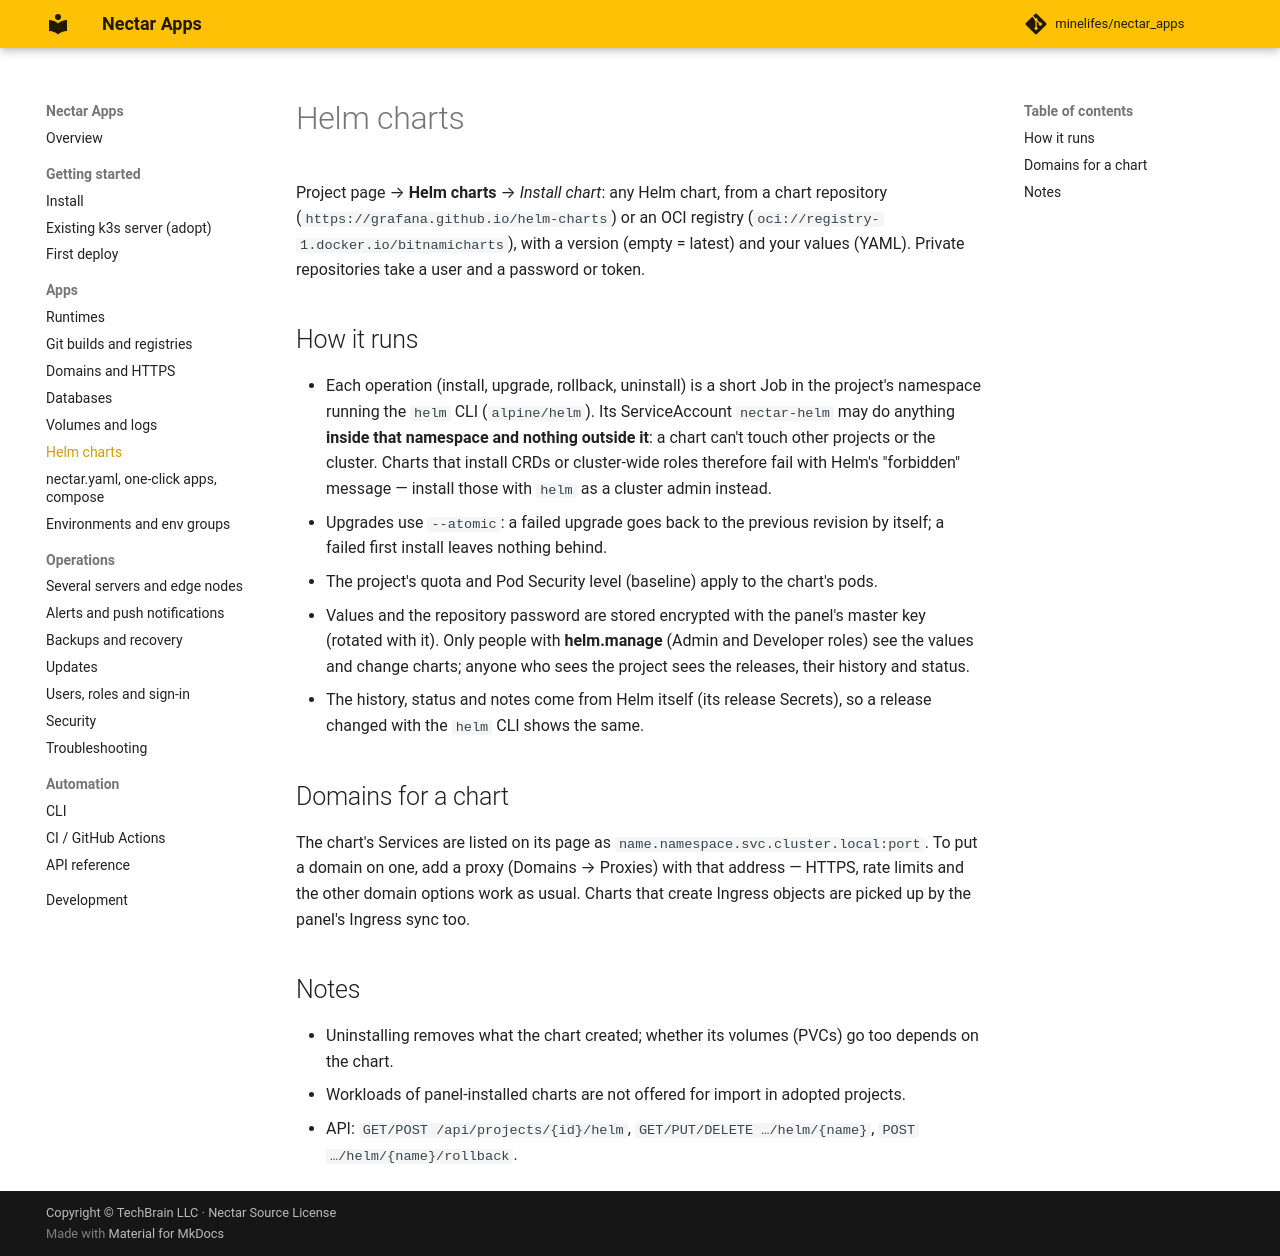

repository: minelifes/nectar_apps · page: helm/index.html · generator: mkdocs

# Helm charts

Project page → **Helm charts** → *Install chart*: any Helm chart, from a chart repository
(`https://grafana.github.io/helm-charts`) or an OCI registry (`oci://registry-1.docker.io/bitnamicharts`),
with a version (empty = latest) and your values (YAML). Private repositories take a user and a password or
token.

## How it runs

- Each operation (install, upgrade, rollback, uninstall) is a short Job in the project's namespace running
  the `helm` CLI (`alpine/helm`). Its ServiceAccount `nectar-helm` may do anything **inside that namespace and
  nothing outside it**: a chart can't touch other projects or the cluster. Charts that install CRDs or
  cluster-wide roles therefore fail with Helm's "forbidden" message — install those with `helm` as a cluster
  admin instead.
- Upgrades use `--atomic`: a failed upgrade goes back to the previous revision by itself; a failed first
  install leaves nothing behind.
- The project's quota and Pod Security level (baseline) apply to the chart's pods.
- Values and the repository password are stored encrypted with the panel's master key (rotated with it).
  Only people with **helm.manage** (Admin and Developer roles) see the values and change charts; anyone who
  sees the project sees the releases, their history and status.
- The history, status and notes come from Helm itself (its release Secrets), so a release changed with the
  `helm` CLI shows the same.

## Domains for a chart

The chart's Services are listed on its page as `name.namespace.svc.cluster.local:port`. To put a domain on
one, add a proxy (Domains → Proxies) with that address — HTTPS, rate limits and the other domain options work
as usual. Charts that create Ingress objects are picked up by the panel's Ingress sync too.

## Notes

- Uninstalling removes what the chart created; whether its volumes (PVCs) go too depends on the chart.
- Workloads of panel-installed charts are not offered for import in adopted projects.
- API: `GET/POST /api/projects/{id}/helm`, `GET/PUT/DELETE …/helm/{name}`, `POST …/helm/{name}/rollback`.
